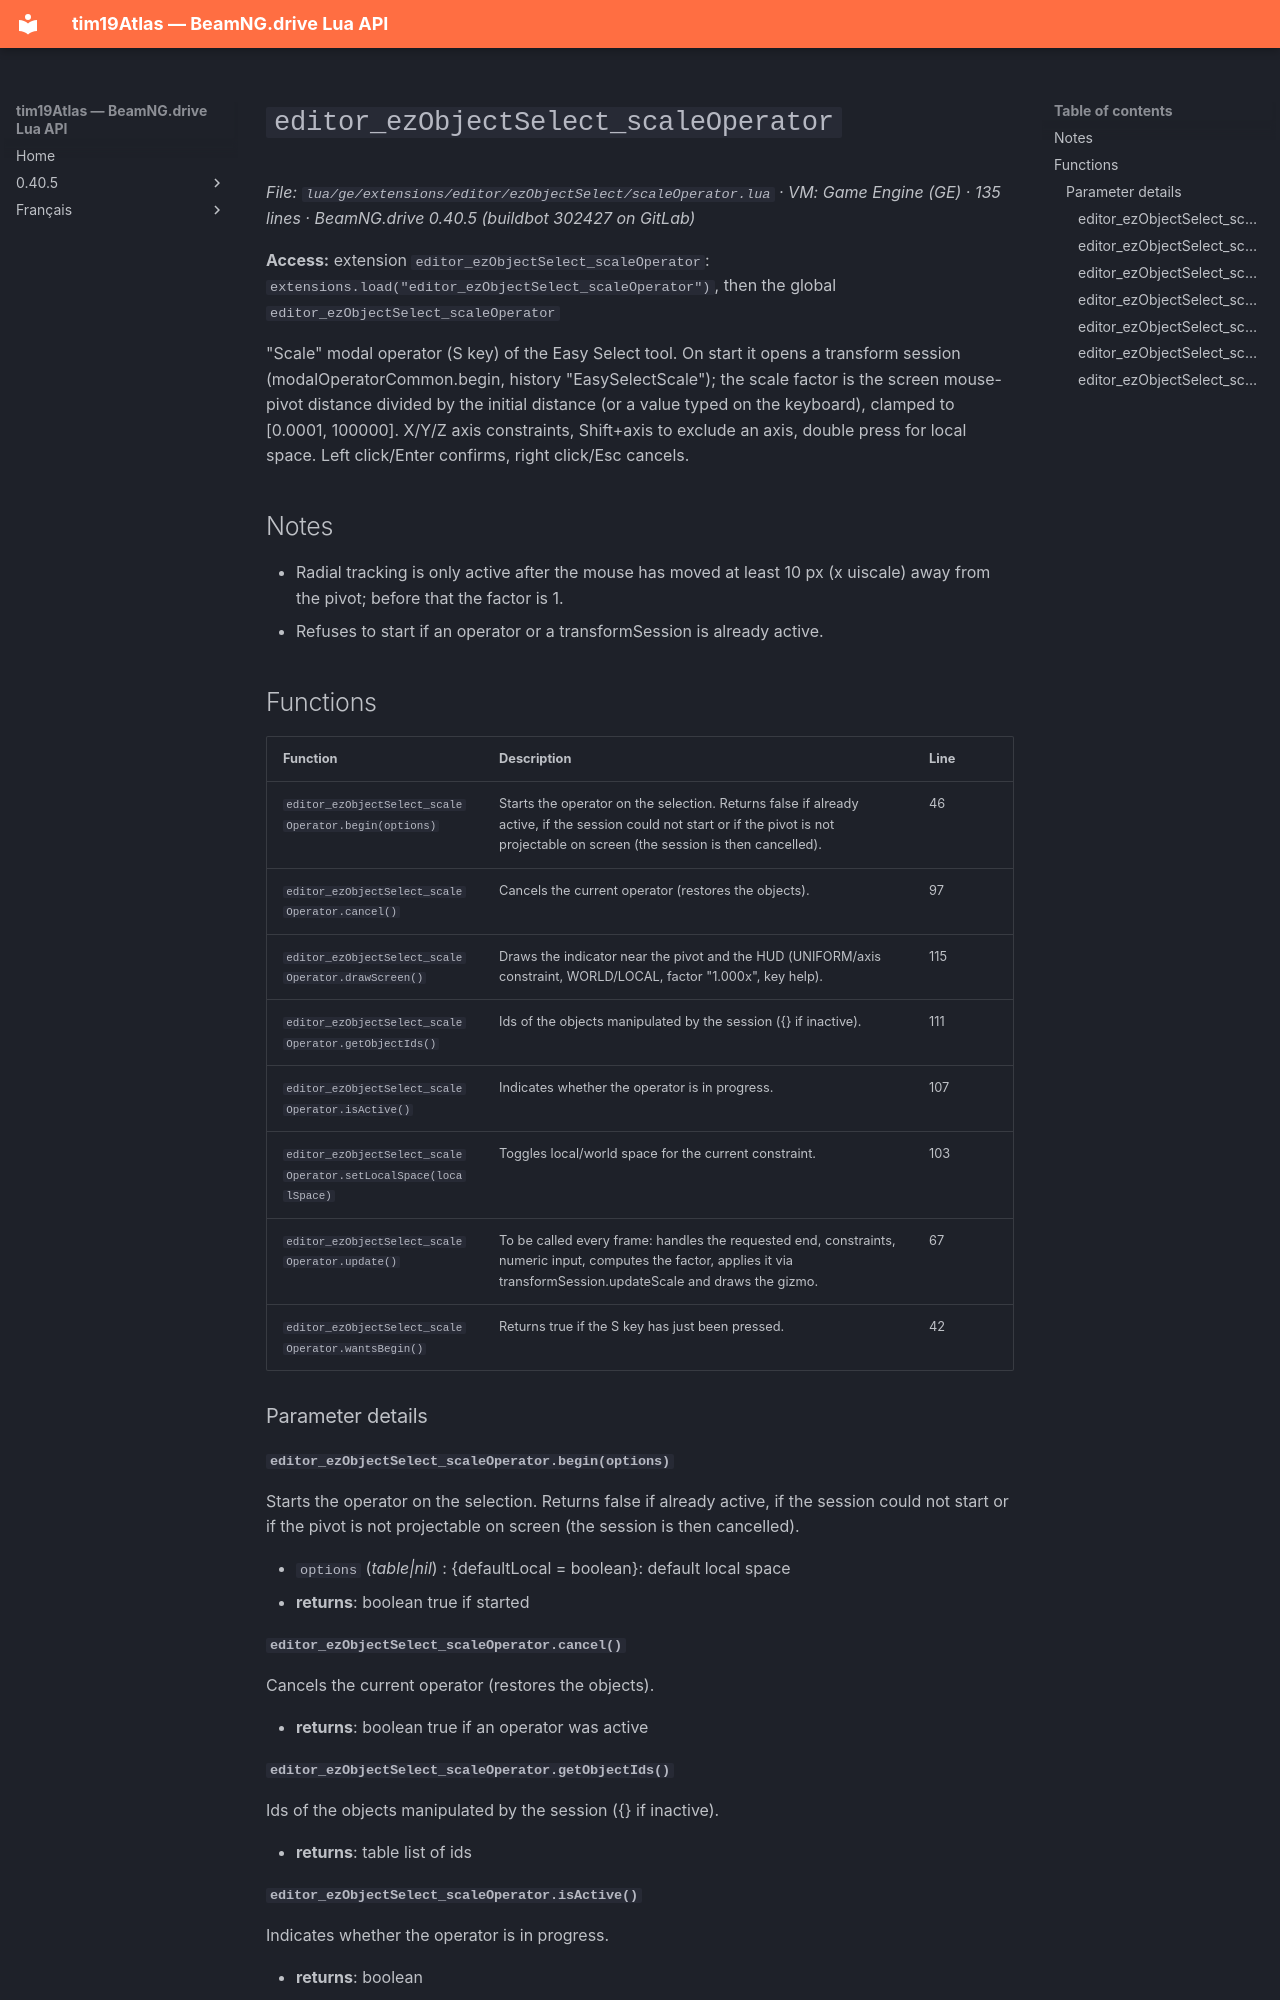

repository: Tim0219800/beamng-lua-atlas · page: 0.40.5/ge/extensions/editor/ezObjectSelect/scaleOperator.html · generator: mkdocs

# `editor_ezObjectSelect_scaleOperator`

*File: `lua/ge/extensions/editor/ezObjectSelect/scaleOperator.lua` · VM: Game Engine (GE) · 135 lines · BeamNG.drive 0.40.5 (buildbot 302427 on GitLab)*

**Access:** extension `editor_ezObjectSelect_scaleOperator`: `extensions.load("editor_ezObjectSelect_scaleOperator")`, then the global `editor_ezObjectSelect_scaleOperator`

"Scale" modal operator (S key) of the Easy Select tool. On start it opens a transform session (modalOperatorCommon.begin, history "EasySelectScale"); the scale factor is the screen mouse-pivot distance divided by the initial distance (or a value typed on the keyboard), clamped to [0.0001, 100000]. X/Y/Z axis constraints, Shift+axis to exclude an axis, double press for local space. Left click/Enter confirms, right click/Esc cancels.

## Notes

- Radial tracking is only active after the mouse has moved at least 10 px (x uiscale) away from the pivot; before that the factor is 1.
- Refuses to start if an operator or a transformSession is already active.

## Functions

| Function | Description | Line |
|---|---|---|
| `editor_ezObjectSelect_scaleOperator.begin(options)` | Starts the operator on the selection. Returns false if already active, if the session could not start or if the pivot is not projectable on screen (the session is then cancelled). | 46 |
| `editor_ezObjectSelect_scaleOperator.cancel()` | Cancels the current operator (restores the objects). | 97 |
| `editor_ezObjectSelect_scaleOperator.drawScreen()` | Draws the indicator near the pivot and the HUD (UNIFORM/axis constraint, WORLD/LOCAL, factor "1.000x", key help). | 115 |
| `editor_ezObjectSelect_scaleOperator.getObjectIds()` | Ids of the objects manipulated by the session ({} if inactive). | 111 |
| `editor_ezObjectSelect_scaleOperator.isActive()` | Indicates whether the operator is in progress. | 107 |
| `editor_ezObjectSelect_scaleOperator.setLocalSpace(localSpace)` | Toggles local/world space for the current constraint. | 103 |
| `editor_ezObjectSelect_scaleOperator.update()` | To be called every frame: handles the requested end, constraints, numeric input, computes the factor, applies it via transformSession.updateScale and draws the gizmo. | 67 |
| `editor_ezObjectSelect_scaleOperator.wantsBegin()` | Returns true if the S key has just been pressed. | 42 |

### Parameter details

#### `editor_ezObjectSelect_scaleOperator.begin(options)`

Starts the operator on the selection. Returns false if already active, if the session could not start or if the pivot is not projectable on screen (the session is then cancelled).

- `options` (*table|nil*) : {defaultLocal = boolean}: default local space
- **returns**: boolean true if started

#### `editor_ezObjectSelect_scaleOperator.cancel()`

Cancels the current operator (restores the objects).

- **returns**: boolean true if an operator was active

#### `editor_ezObjectSelect_scaleOperator.getObjectIds()`

Ids of the objects manipulated by the session ({} if inactive).

- **returns**: table list of ids
